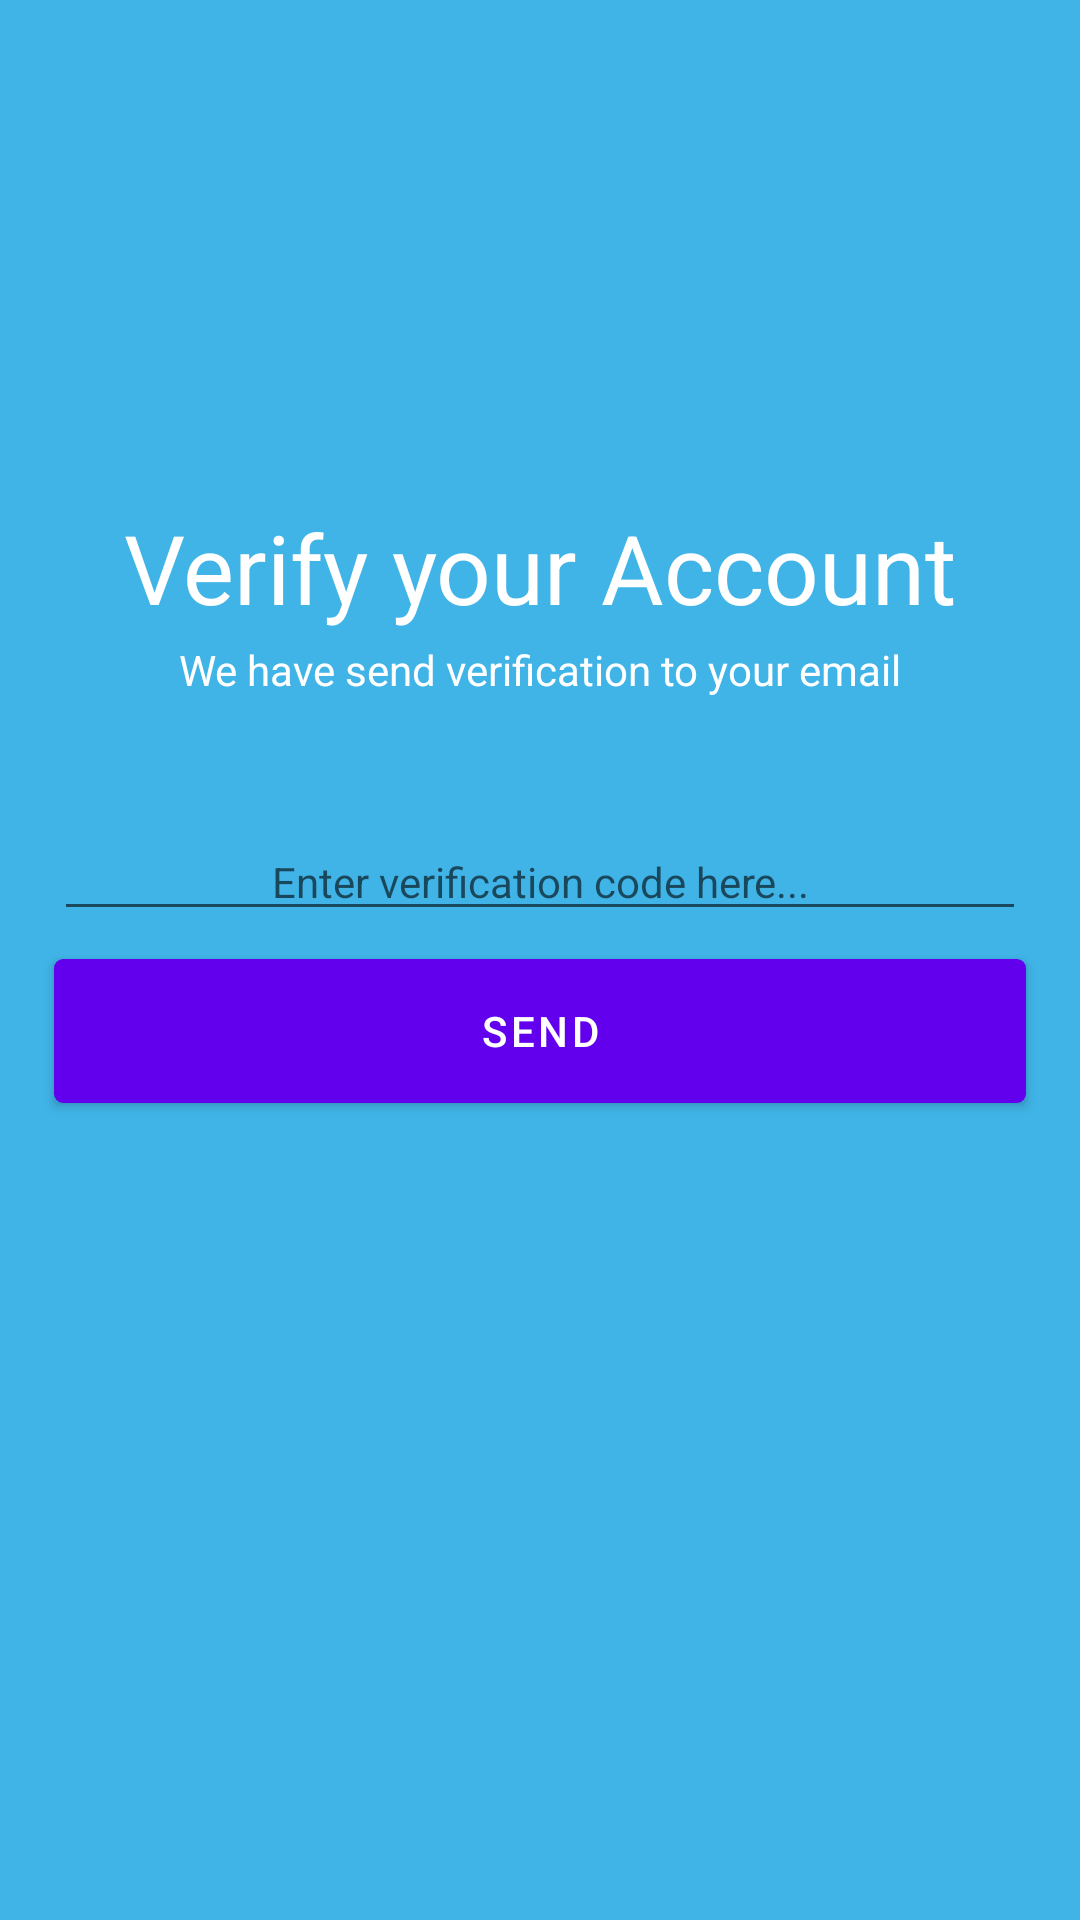

The Android layout XML behind this screen, and the referenced resources:
<!-- AndroidManifest.xml: fallback theme Theme.MaterialComponents.DayNight.NoActionBar -->
<!-- res/layout/activity_verify.xml -->
<?xml version="1.0" encoding="utf-8"?>
<androidx.constraintlayout.widget.ConstraintLayout xmlns:android="http://schemas.android.com/apk/res/android"
    xmlns:app="http://schemas.android.com/apk/res-auto"
    xmlns:tools="http://schemas.android.com/tools"
    android:layout_width="match_parent"
    android:layout_height="match_parent"
    android:background="@color/Bg_Blue"
    tools:context=".VerifyACC">

    <TextView
        android:id="@+id/textVerify"
        android:layout_width="wrap_content"
        android:layout_height="wrap_content"
        android:text="@string/VerifyAcc"
        android:textColor="@color/Bg_white"
        android:textSize="@dimen/Title2"
        app:layout_constraintBottom_toBottomOf="parent"
        app:layout_constraintEnd_toEndOf="parent"
        app:layout_constraintStart_toStartOf="parent"
        app:layout_constraintTop_toTopOf="parent"
        app:layout_constraintVertical_bias="0.281"/>

    <TextView
        android:id="@+id/txtemail"
        android:layout_width="@dimen/w_txt_dimen"
        android:layout_height="wrap_content"
        android:text="@string/your_email"
        android:textAlignment="center"
        android:textColor="@color/Bg_white"
        android:textSize="@dimen/edit_txt"
        app:layout_constraintBottom_toBottomOf="parent"
        app:layout_constraintEnd_toEndOf="parent"
        app:layout_constraintHorizontal_bias="0.496"
        app:layout_constraintStart_toStartOf="parent"
        app:layout_constraintTop_toTopOf="parent"
        app:layout_constraintVertical_bias="0.344" />

    <EditText
        android:id="@+id/txtverification"
        android:layout_width="match_parent"
        android:layout_height="wrap_content"
        android:layout_marginStart="@dimen/s_margin_dimen"
        android:layout_marginEnd="@dimen/e_margin_dimen"
        android:ems="10"
        android:hint="@string/code"
        android:inputType="textPersonName"
        android:textAlignment="center"
        android:textColor="@color/Bg_white"
        android:textSize="@dimen/edit_txt"
        app:layout_constraintBottom_toBottomOf="parent"
        app:layout_constraintEnd_toEndOf="parent"
        app:layout_constraintHorizontal_bias="0.0"
        app:layout_constraintStart_toStartOf="parent"
        app:layout_constraintTop_toTopOf="parent"
        app:layout_constraintVertical_bias="0.454" />

    <Button
        android:id="@+id/btn_send"
        android:layout_width="match_parent"
        android:layout_height="wrap_content"
        android:layout_marginStart="@dimen/s_margin_dimen"
        android:layout_marginEnd="@dimen/e_margin_dimen"
        android:background="@drawable/btn_style1"
        android:text="@string/Send"
        android:textColor="@color/Bg_white"
        app:layout_constraintBottom_toBottomOf="parent"
        app:layout_constraintEnd_toEndOf="parent"
        app:layout_constraintHorizontal_bias="0.0"
        app:layout_constraintStart_toStartOf="parent"
        app:layout_constraintTop_toTopOf="parent"
        app:layout_constraintVertical_bias="0.54" />

    <TextView
        android:id="@+id/txtresend"
        android:layout_width="@dimen/w_txt_dimen"
        android:layout_height="wrap_content"
        android:textAlignment="center"
        android:textColor="@color/Bg_white"
        android:textSize="@dimen/edit_txt"
        app:layout_constraintBottom_toBottomOf="parent"
        app:layout_constraintEnd_toEndOf="parent"
        app:layout_constraintHorizontal_bias="0.496"
        app:layout_constraintStart_toStartOf="parent"
        app:layout_constraintTop_toTopOf="parent"
        app:layout_constraintVertical_bias="0.612" />
</androidx.constraintlayout.widget.ConstraintLayout>
<!-- resources referenced by this layout -->
<resources>
  <color name="Bg_Blue">#40B4E7</color>
  <color name="Bg_white">#FFFFFF</color>
  <dimen name="Title2">32sp</dimen>
  <dimen name="e_margin_dimen">18dp</dimen>
  <dimen name="edit_txt">14sp</dimen>
  <dimen name="s_margin_dimen">18dp</dimen>
  <dimen name="w_txt_dimen">280dp</dimen>
  <!-- drawable btn_style1 (drawable) -->
  <?xml version="1.0" encoding="utf-8"?>
  <selector xmlns:android="http://schemas.android.com/apk/res/android">
      <item>
          <shape xmlns:android="http://schemas.android.com/apk/res/android"
                  android:shape="rectangle">
          <solid android:color="@color/Bg_Blue"/>
          <stroke android:width="2dp" android:color="@android:color/white"/>
              <corners android:radius="2dp" />
          </shape>
      </item>
  
  
  </selector>
  <string name="Send">Send</string>
  <string name="VerifyAcc">Verify your Account</string>
  <string name="code">Enter verification code here...</string>
  <string name="your_email">We have send verification to your email</string>
</resources>
